Dataset: dataset_minSize (GitHub, giuseppefusco9/denoising_ae_unet). Classes: clean image, wm img.

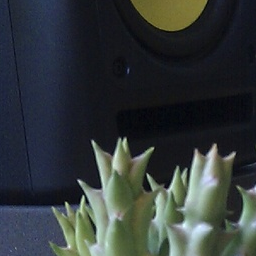
Label: clean image

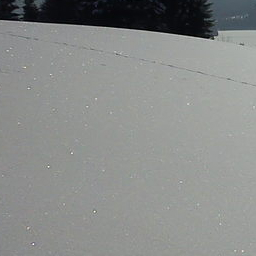
Label: wm img

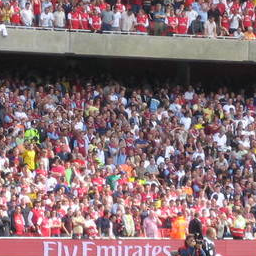
Label: clean image

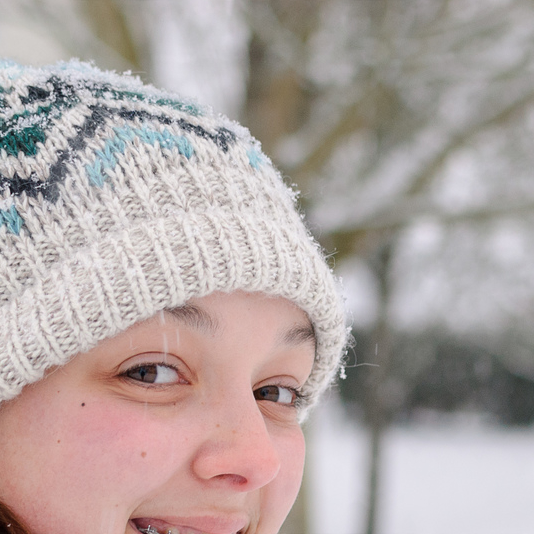
Label: wm img

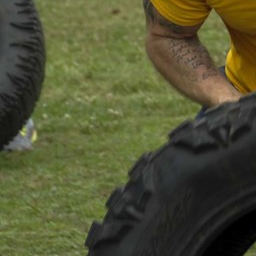
Label: clean image

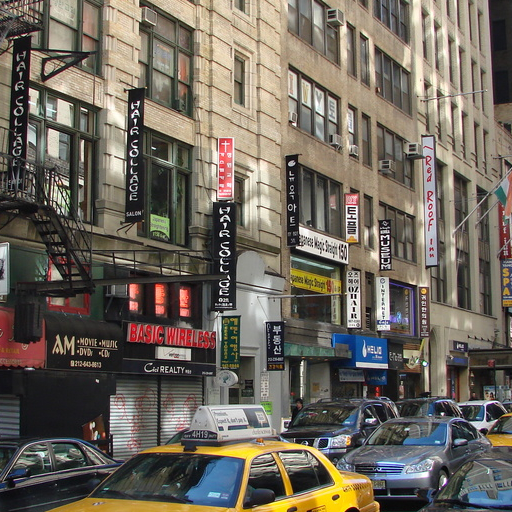
Label: wm img
